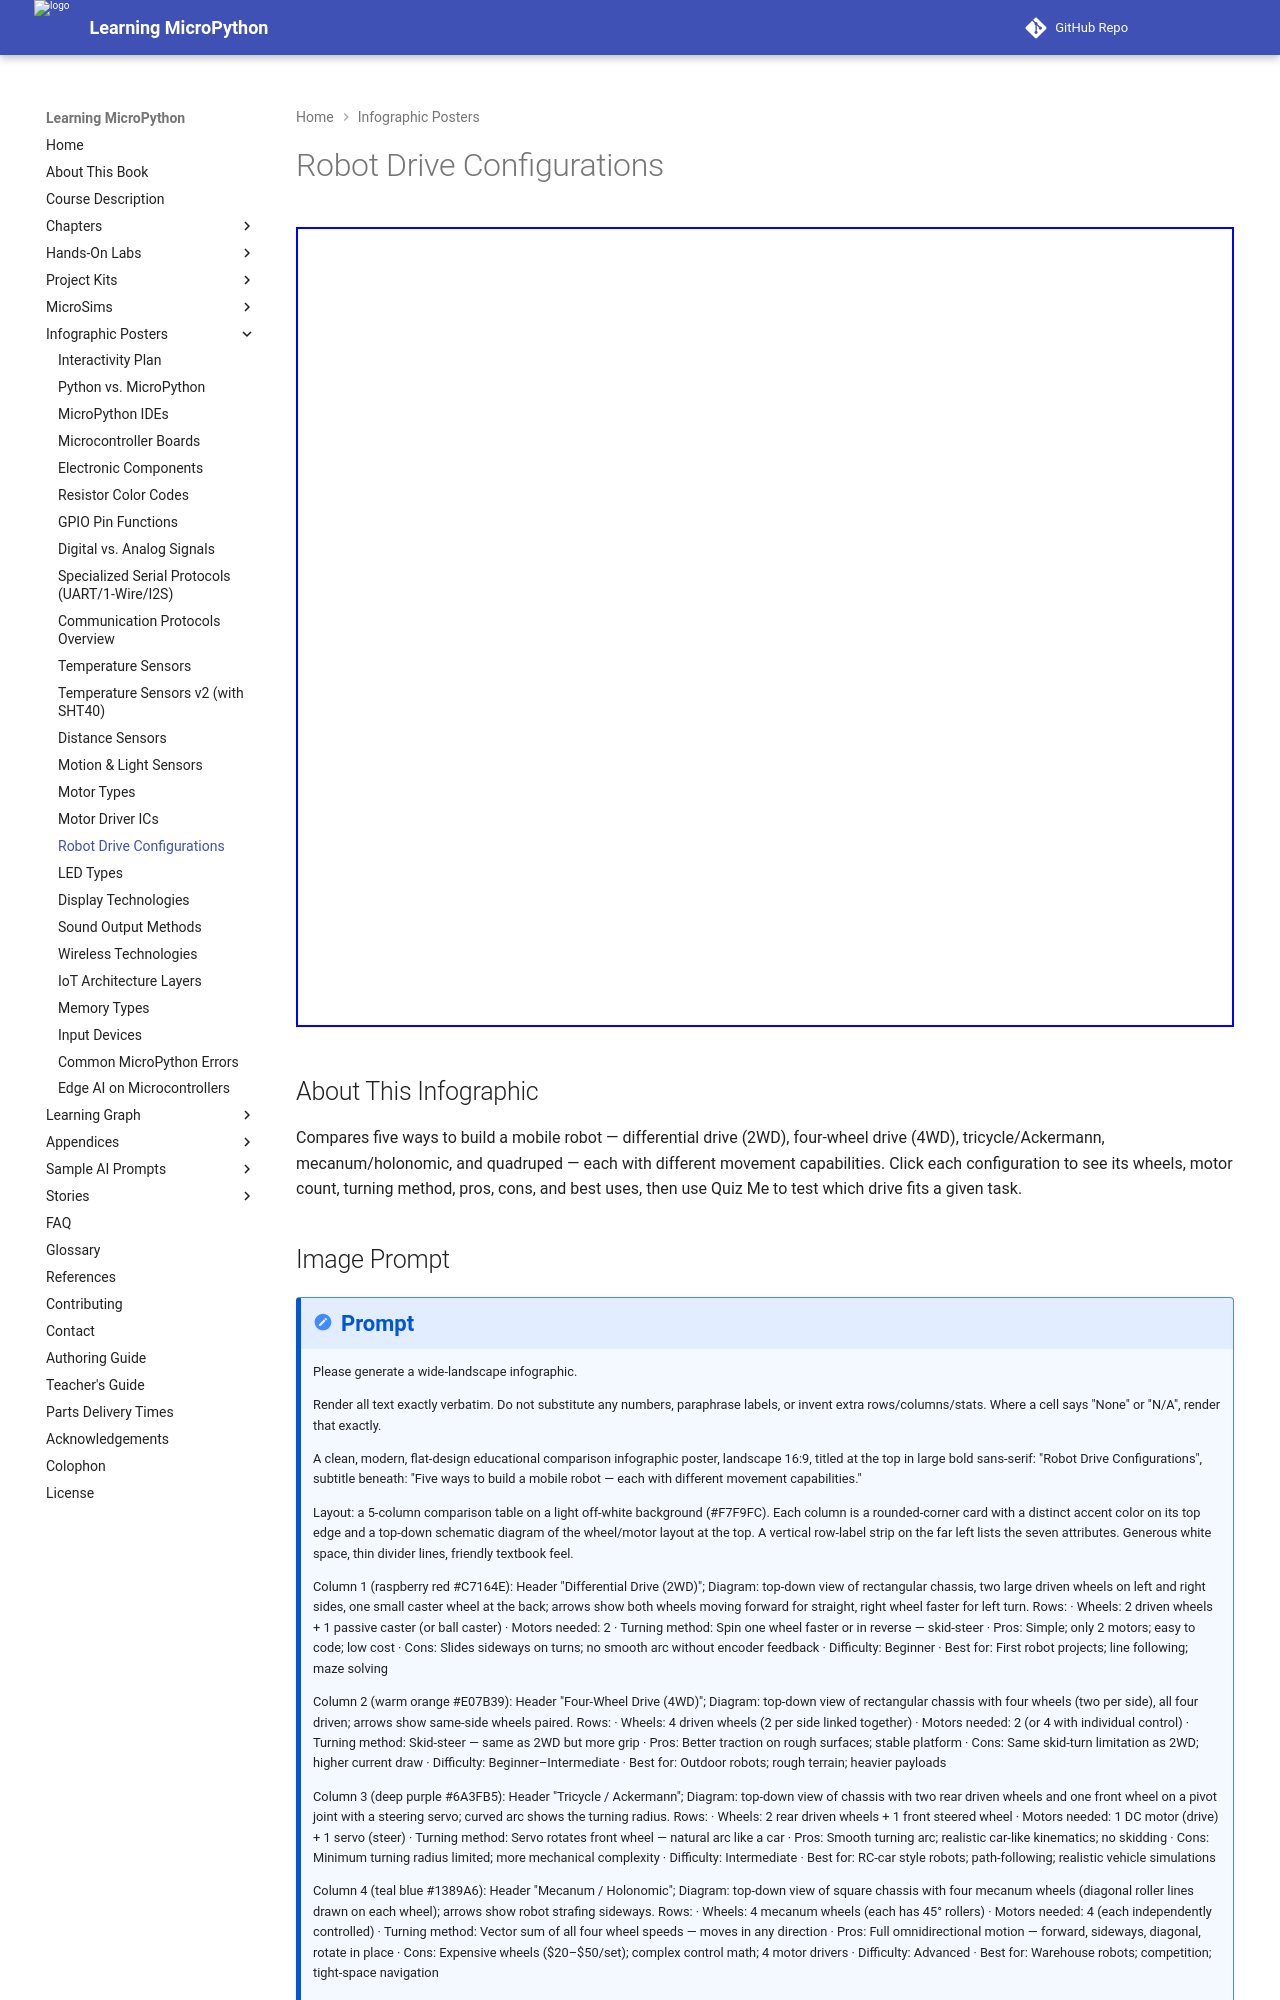

repository: dmccreary/learning-micropython · page: posters/robot-configurations/index.html · generator: mkdocs

---
title: Robot Drive Configurations
description: An interactive comparison of five ways to build a mobile robot — differential drive, four-wheel drive, tricycle/Ackermann, mecanum, and quadruped — with a built-in quiz.
image: /posters/robot-configurations/robot-drive-configurations.png
og:image: /posters/robot-configurations/robot-drive-configurations.png
twitter:image: /posters/robot-configurations/robot-drive-configurations.png
social:
   cards: false
hide:
    toc
---

Audience: students designing their first mobile robot chassis.
Chapter: 13 — Robots & Mobile Systems

<iframe src="main.html" width="100%" height="800" scrolling="no"></iframe>

## About This Infographic

Compares five ways to build a mobile robot — differential drive (2WD), four-wheel drive (4WD), tricycle/Ackermann, mecanum/holonomic, and quadruped — each with different movement capabilities. Click each configuration to see its wheels, motor count, turning method, pros, cons, and best uses, then use Quiz Me to test which drive fits a given task.
